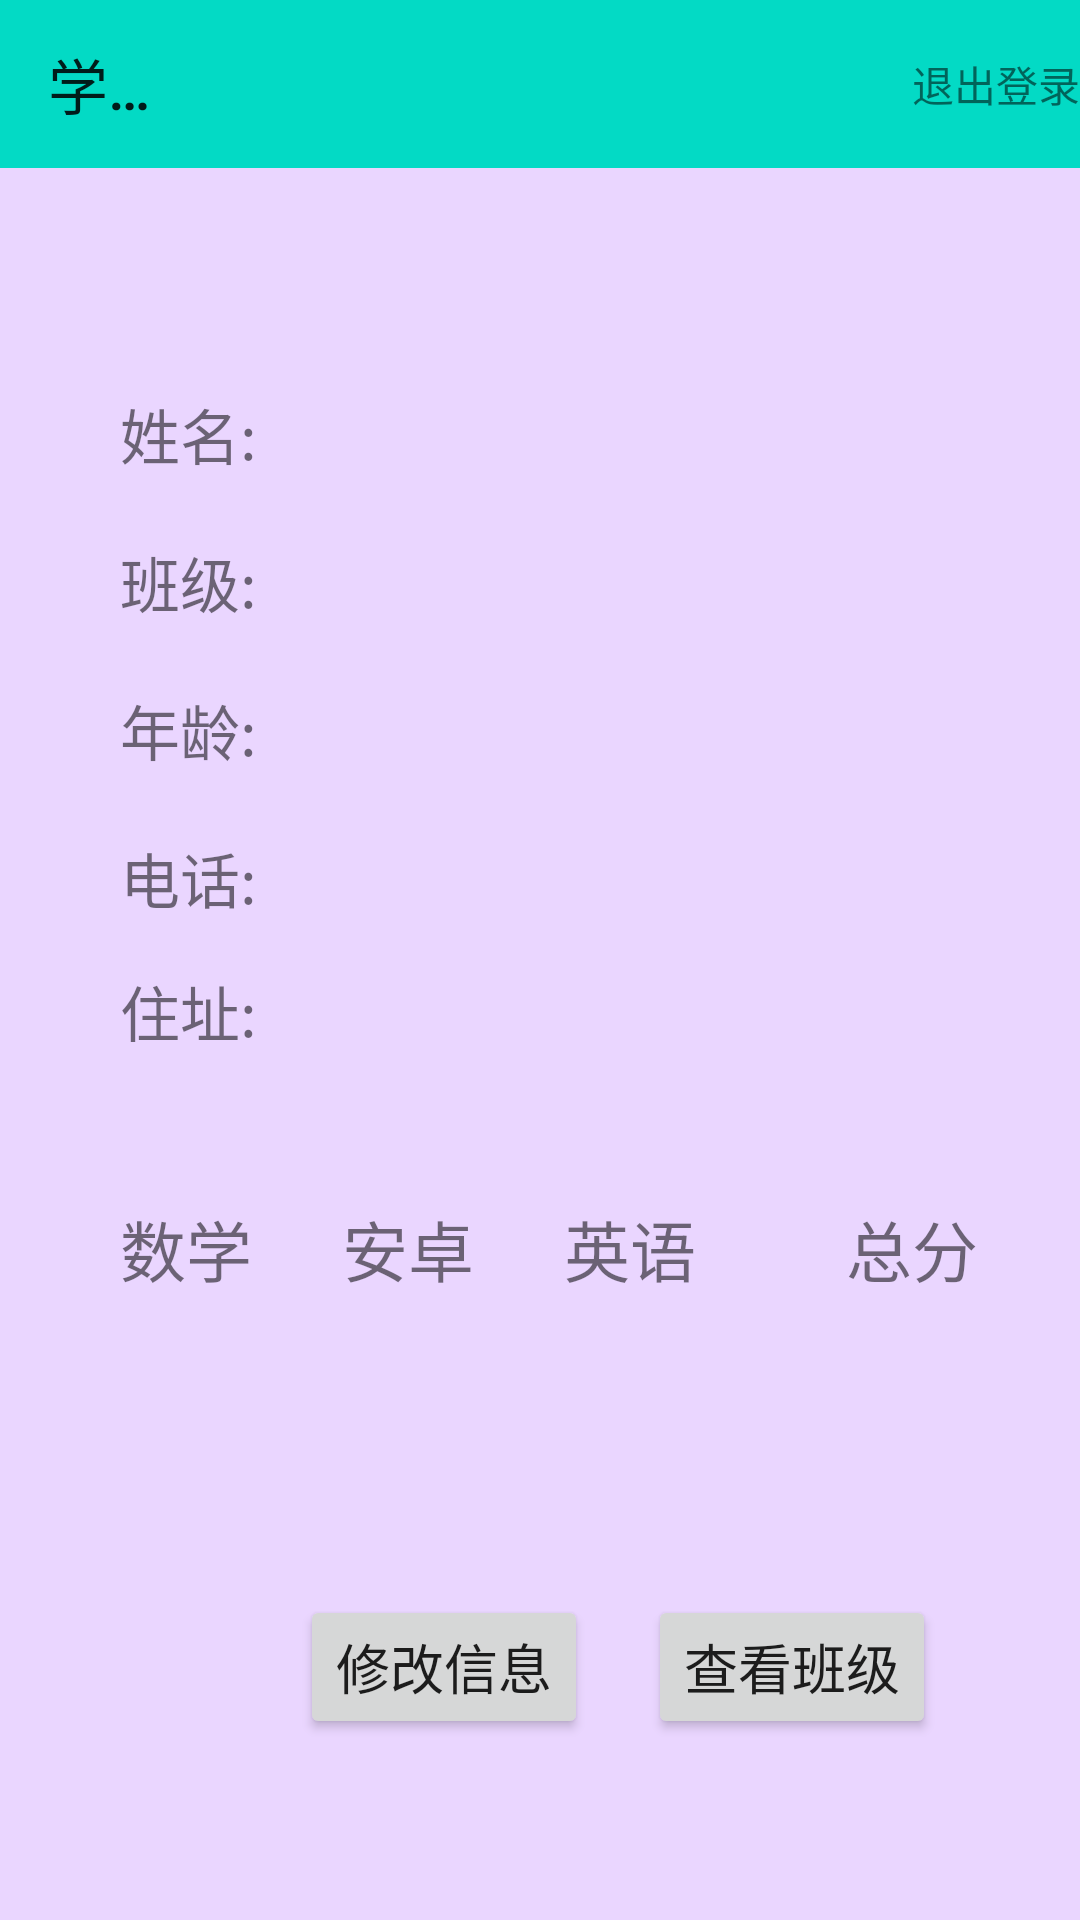

Write the Android layout XML for this screen, with the resource values it uses.
<!-- AndroidManifest.xml: application theme AppTheme -->
<!-- res/layout/student_activity.xml -->
<?xml version="1.0" encoding="utf-8"?>
<RelativeLayout
        xmlns:android="http://schemas.android.com/apk/res/android"
        xmlns:tools="http://schemas.android.com/tools"
        android:layout_width="match_parent"
        android:layout_height="match_parent"
        tools:context=".StudentActivity"
        android:background="@color/LoginBackgroud">
    
    <Toolbar
            android:id="@+id/title_name_student"
            android:layout_width="match_parent"
            android:layout_height="?attr/actionBarSize"
            android:background="@color/colorAccent"
            android:title="@string/student"
            tools:targetApi="lollipop">
        
        <TextView
                android:id="@+id/Student_back"
                android:layout_width="wrap_content"
                android:layout_height="wrap_content"
                android:text="@string/back"
                android:layout_marginLeft="250dp"
                />
    </Toolbar>
    
    
    <RelativeLayout
            android:layout_marginTop="60dp"
            android:layout_width="wrap_content"
            android:layout_height="wrap_content">
        
        <TextView
                android:id="@+id/student_name"
                android:layout_width="wrap_content"
                android:layout_height="wrap_content"
                android:layout_marginLeft="40dp"
                android:layout_marginTop="70dp"
                android:layout_marginBottom="5dp"
                android:text="@string/name"
                android:textSize="20dp"/>
        
        <TextView
                android:id="@+id/student_className"
                android:text="@string/className"
                android:layout_width="wrap_content"
                android:layout_height="wrap_content"
                android:layout_below="@id/student_name"
                android:layout_alignLeft="@id/student_name"
                android:textSize="20dp"
                android:layout_marginBottom="5dp"
                android:layout_marginTop="15dp"/>
        
        <TextView
                android:id="@+id/student_age"
                android:text="@string/age"
                android:layout_width="wrap_content"
                android:layout_height="wrap_content"
                android:layout_below="@id/student_className"
                android:layout_alignLeft="@id/student_className"
                android:textSize="20dp"
                android:layout_marginBottom="5dp"
                android:layout_marginTop="15dp"/>
        
        <TextView
                android:id="@+id/student_phone"
                android:text="@string/phone"
                android:layout_width="wrap_content"
                android:layout_height="wrap_content"
                android:layout_below="@id/student_age"
                android:layout_alignLeft="@id/student_age"
                android:textSize="20dp"
                android:layout_marginBottom="5dp"
                android:layout_marginTop="15dp"/>
        
        <TextView
                android:id="@+id/student_address"
                android:text="@string/address"
                android:layout_width="wrap_content"
                android:layout_height="wrap_content"
                android:layout_below="@id/student_phone"
                android:textSize="20dp"
                android:layout_marginBottom="5dp"
                android:layout_marginTop="10dp"
                android:layout_alignLeft="@id/student_phone"/>
        
        <TextView
                android:id="@+id/name"
                android:layout_width="wrap_content"
                android:layout_height="wrap_content"
                android:layout_toRightOf="@id/student_name"
                android:layout_alignTop="@id/student_name"
                android:layout_marginLeft="10dp"
                android:textSize="20dp"
                android:layout_marginBottom="5dp"
                />
        
        <TextView
                android:id="@+id/className"
                android:layout_width="wrap_content"
                android:layout_height="wrap_content"
                android:layout_toRightOf="@id/student_className"
                android:layout_alignTop="@id/student_className"
                android:layout_marginLeft="10dp"
                android:textSize="20dp"
                android:layout_marginBottom="5dp"
                />
        
        <TextView
                android:id="@+id/age"
                android:layout_width="wrap_content"
                android:layout_height="wrap_content"
                android:layout_toRightOf="@id/student_age"
                android:layout_alignTop="@id/student_age"
                android:layout_marginLeft="10dp"
                android:textSize="20dp"
                android:layout_marginBottom="5dp"
                />
        
        <TextView
                android:id="@+id/phone"
                android:layout_width="wrap_content"
                android:layout_height="wrap_content"
                android:layout_toRightOf="@id/student_phone"
                android:layout_alignTop="@id/student_phone"
                android:layout_marginLeft="10dp"
                android:textSize="20dp"
                android:layout_marginBottom="5dp"
                />
        
        <TextView
                android:id="@+id/address"
                android:layout_width="wrap_content"
                android:layout_height="wrap_content"
                android:layout_toRightOf="@id/student_address"
                android:layout_alignTop="@id/student_address"
                android:layout_marginLeft="10dp"
                android:layout_marginBottom="5dp"
                android:textSize="20dp"
                />
    </RelativeLayout>
    
    <TextView
            android:id="@+id/name_math"
            android:layout_width="wrap_content"
            android:layout_height="wrap_content"
            android:textSize="22dp"
            android:text="数学"
            android:layout_marginTop="400dp"
            android:layout_marginLeft="40dp"
            />
    
    <TextView
            android:id="@+id/math1234"
            android:layout_width="wrap_content"
            android:layout_height="wrap_content"
            android:layout_below="@id/name_math"
            android:layout_alignLeft="@id/name_math"
            android:textSize="22dp"
            android:layout_marginTop="20dp"/>
    
    <TextView
            android:id="@+id/name_andriod"
            android:layout_width="wrap_content"
            android:layout_height="wrap_content"
            android:textSize="22dp"
            android:text="安卓"
            android:layout_toRightOf="@id/name_math"
            android:layout_alignTop="@id/name_math"
            android:layout_marginLeft="30dp"/>
    
    <TextView
            android:id="@+id/andriod1234"
            android:layout_width="wrap_content"
            android:layout_height="wrap_content"
            android:textSize="22dp"
            android:layout_below="@id/name_andriod"
            android:layout_alignLeft="@id/name_andriod"
            android:layout_marginTop="20dp"/>
    
    <TextView
            android:id="@+id/name_yingyu"
            android:layout_width="wrap_content"
            android:layout_height="wrap_content"
            android:textSize="22dp"
            android:text="英语"
            android:layout_toRightOf="@id/name_andriod"
            android:layout_alignTop="@id/name_andriod"
            android:layout_marginLeft="30dp"/>
    
    <TextView
            android:id="@+id/yingyu1234"
            android:layout_width="wrap_content"
            android:layout_height="wrap_content"
            android:textSize="22dp"
            android:layout_below="@id/name_yingyu"
            android:layout_alignLeft="@id/name_yingyu"
            android:layout_marginTop="20dp"/>
    
    <TextView
            android:id="@+id/name_allscore"
            android:layout_width="wrap_content"
            android:layout_height="wrap_content"
            android:textSize="22dp"
            android:text="总分"
            android:layout_toRightOf="@id/name_yingyu"
            android:layout_alignTop="@id/name_yingyu"
            android:layout_marginLeft="50dp"/>
    
    <TextView
            android:id="@+id/allsore1234"
            android:layout_width="wrap_content"
            android:layout_height="wrap_content"
            android:textSize="22dp"
            android:layout_below="@id/name_allscore"
            android:layout_alignLeft="@id/name_allscore"
            android:layout_marginTop="20dp"/>
    
    <Button
            android:id="@+id/change_inform"
            android:layout_width="wrap_content"
            android:layout_height="wrap_content"
            android:layout_below="@id/allsore1234"
            android:layout_marginTop="50dp"
            android:layout_marginLeft="100dp"
            android:textSize="18dp"
            android:text="修改信息"
            />
    
    <Button
            android:id="@+id/check_class"
            android:layout_width="wrap_content"
            android:layout_height="wrap_content"
            android:textSize="18dp"
            android:layout_below="@id/allsore1234"
            android:layout_toRightOf="@id/change_inform"
            android:layout_alignTop="@id/change_inform"
            android:layout_marginLeft="20dp"
            android:text="查看班级"/>

</RelativeLayout>
<!-- resources referenced by this layout -->
<resources>
  <color name="LoginBackgroud">#ead6ff</color>
  <color name="colorAccent">#03DAC5</color>
  <string name="address">住址:</string>
  <string name="age">年龄:</string>
  <string name="back">退出登录</string>
  <string name="className">班级:</string>
  <string name="name">姓名:</string>
  <string name="phone">电话:</string>
  <string name="student">学生端</string>
  <style name="AppTheme" parent="Theme.AppCompat.Light.NoActionBar">
          
          <item name="colorPrimary">@color/colorPrimary</item>
          <item name="colorPrimaryDark">@color/colorPrimaryDark</item>
          <item name="colorAccent">@color/colorAccent</item>
      </style>
  <color name="colorPrimary">#9393ff</color>
  <color name="colorPrimaryDark">#f4f4ff</color>
</resources>
